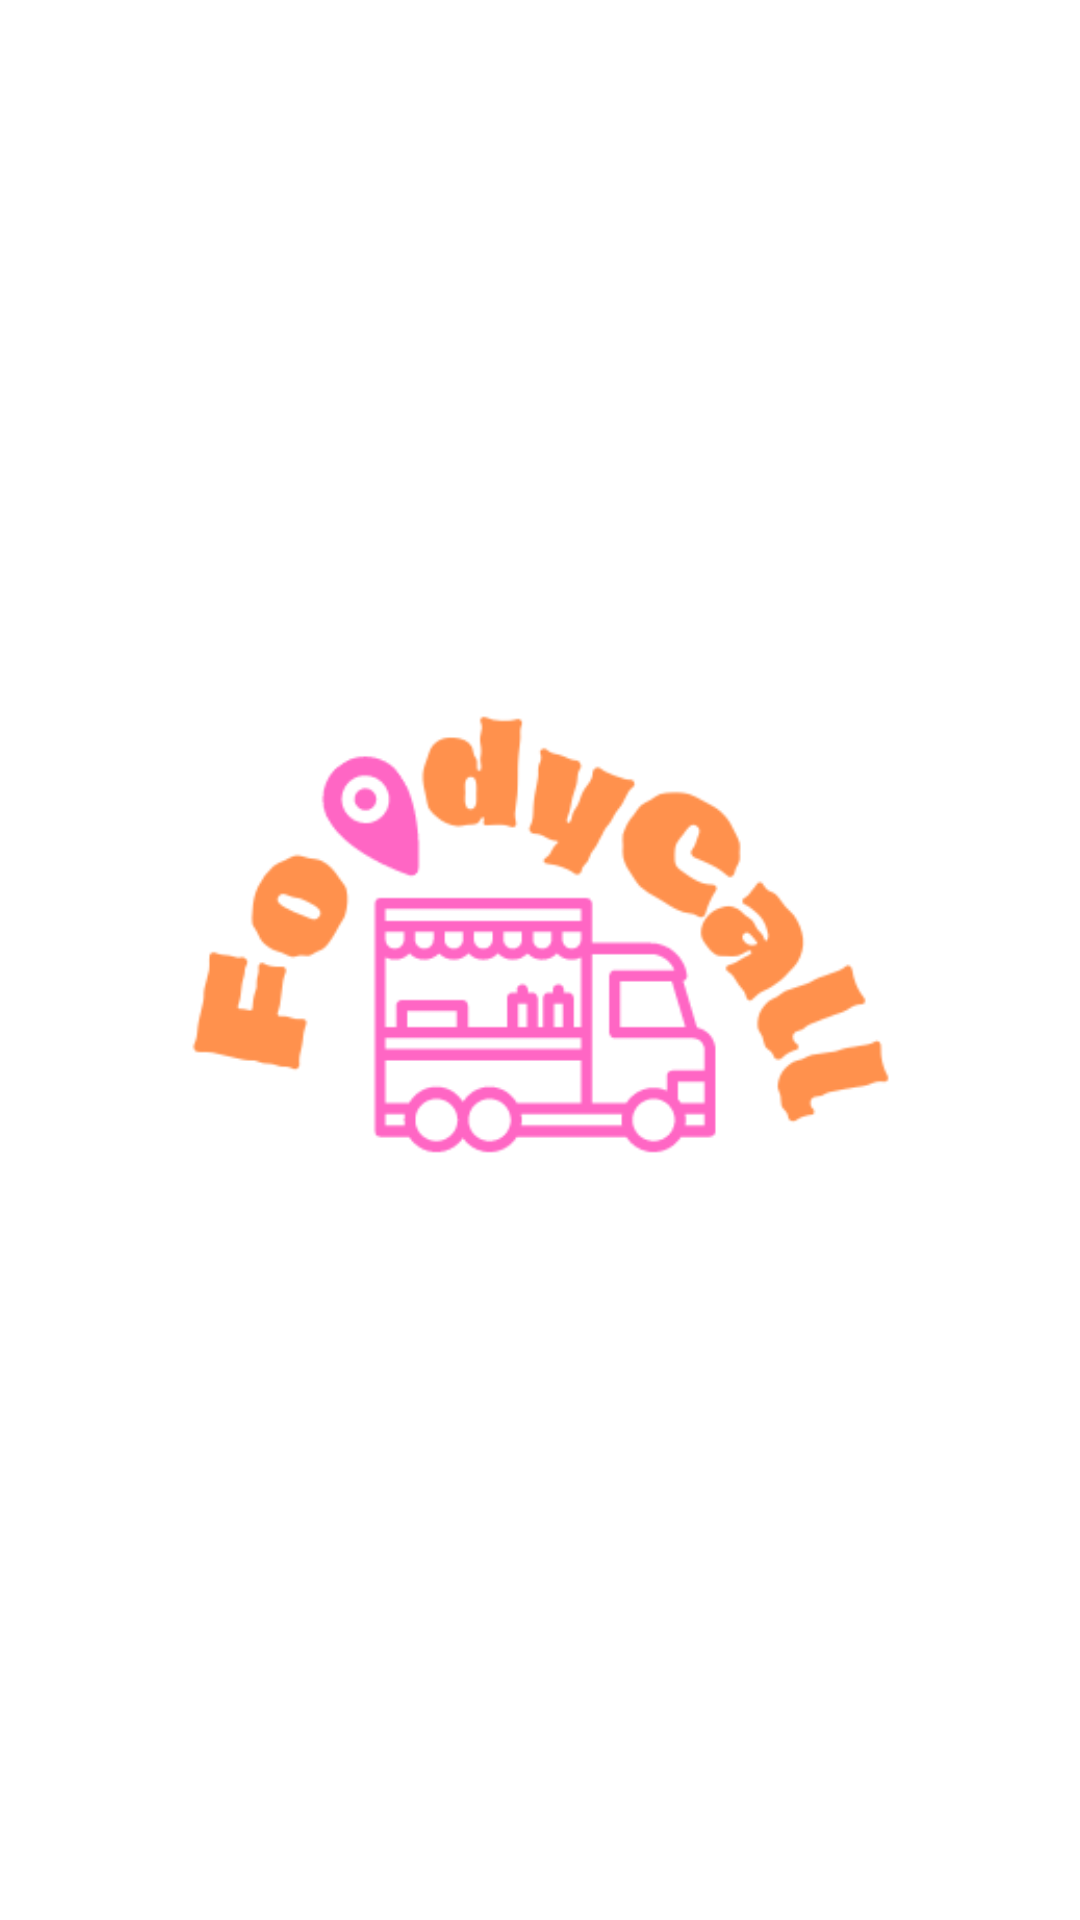

Write the Android layout XML for this screen, with the resource values it uses.
<!-- AndroidManifest.xml: application theme Theme.FoodTruck_Project -->
<!-- res/layout/activity_start_page.xml -->
<?xml version="1.0" encoding="utf-8"?>
<androidx.constraintlayout.widget.ConstraintLayout xmlns:android="http://schemas.android.com/apk/res/android"
    xmlns:app="http://schemas.android.com/apk/res-auto"
    xmlns:tools="http://schemas.android.com/tools"
    android:id="@+id/startPage"
    android:layout_width="match_parent"
    android:background="@color/white"
    android:layout_height="match_parent"
    tools:context=".StartPageActivity">

    <ImageView
        android:id="@+id/imageView"
        android:layout_width="347dp"
        android:layout_height="421dp"
        android:layout_marginStart="32dp"
        android:layout_marginTop="155dp"
        android:layout_marginEnd="32dp"
        android:layout_marginBottom="155dp"
        app:layout_constraintBottom_toBottomOf="parent"
        app:layout_constraintEnd_toEndOf="parent"
        app:layout_constraintStart_toStartOf="parent"
        app:layout_constraintTop_toTopOf="parent"
        app:srcCompat="@drawable/foodycall__7_" />
</androidx.constraintlayout.widget.ConstraintLayout>
<!-- resources referenced by this layout -->
<resources>
  <!-- drawable foodycall__7_: png bitmap (drawable, 18760 bytes) -->
  <style name="Theme.FoodTruck_Project" parent="Theme.MaterialComponents.DayNight.NoActionBar">
          
          <item name="colorPrimary">#CBA7FF</item>
          <item name="colorPrimaryVariant">#CBA7FF</item>
          <item name="colorOnPrimary">@color/white</item>
          
          <item name="colorSecondary">@color/teal_200</item>
          <item name="colorSecondaryVariant">@color/teal_700</item>
          <item name="colorOnSecondary">@color/black</item>
          
          <item name="android:statusBarColor" tools:targetApi="l">?attr/colorPrimaryVariant</item>
          
      </style>
  <!-- not gathered from this repository: default colours our renderer supplied (Android Studio template values) -->
  <color name="teal_200">#FF03DAC5</color>
  <color name="teal_700">#FF018786</color>
  <color name="black">#FF000000</color>
  <color name="white">#FFFFFFFF</color>
</resources>
